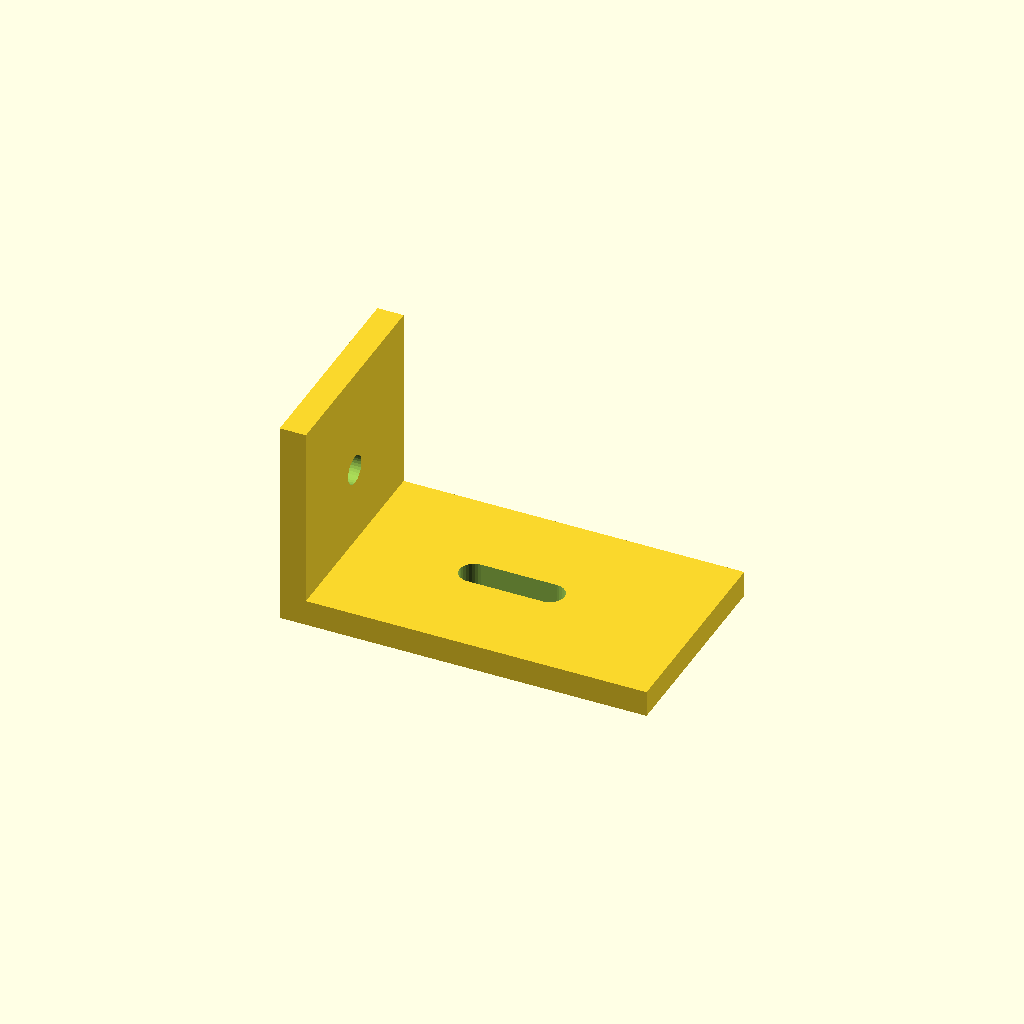
Cell 1: rendered with the file's own defaults.
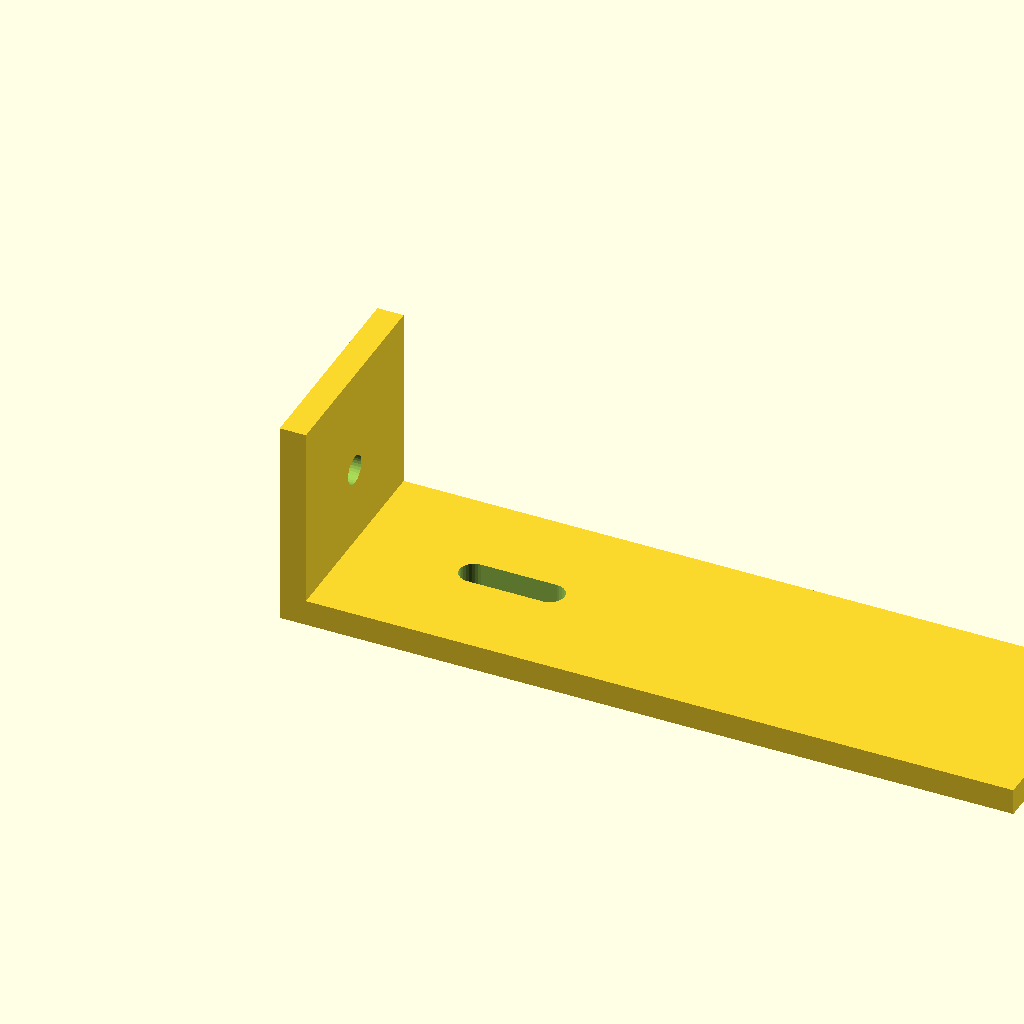
Cell 2: the same model with run_out = 140.
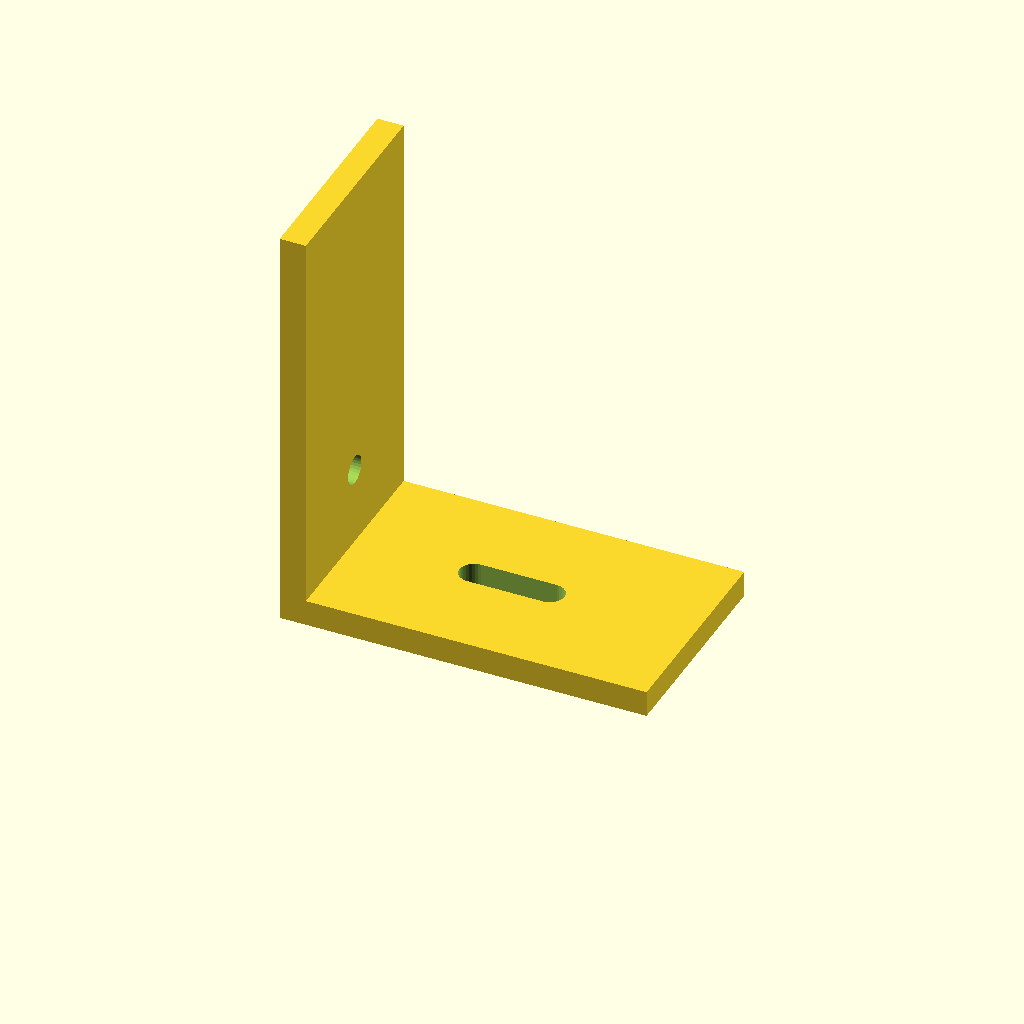
Cell 3: the same model with rise = 80.
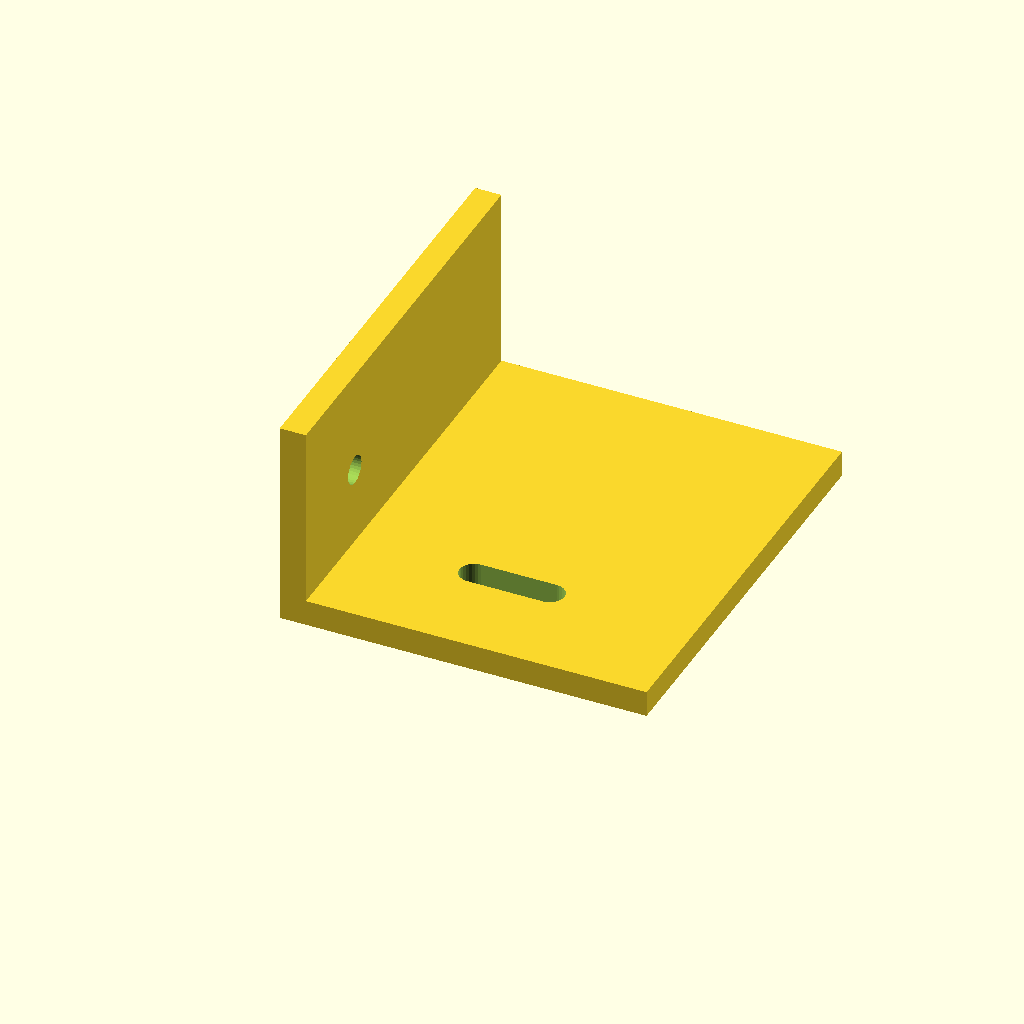
Cell 4: bracket_w = 80 (everything else at default).
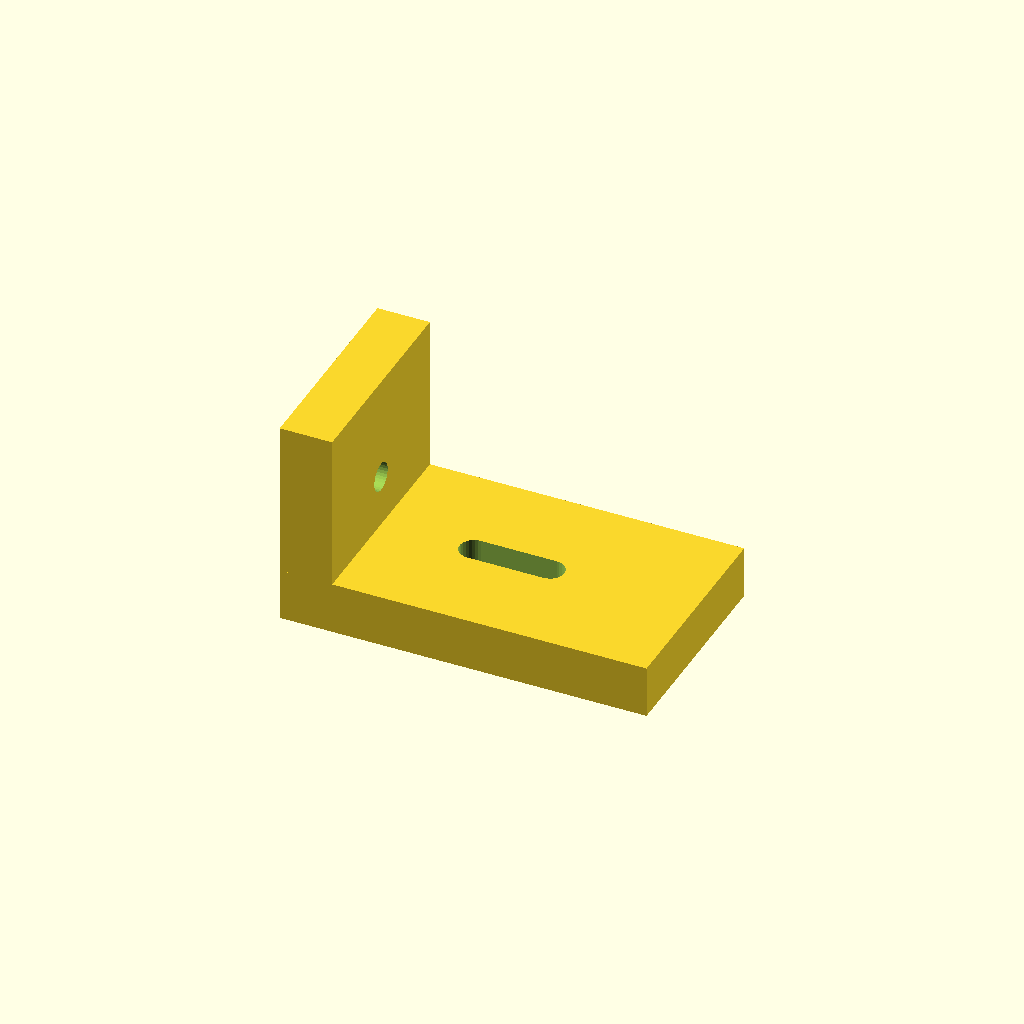
Cell 5: sheet_t = 10 (everything else at default).
One fixed orthographic camera (rotation 55°, 0°, 25°; colour scheme Cornfield) for every cell.
Source of the model, optional_data/data/gen2/lbrackets/part_0050.scad:
$fn = 32;

// ----------------------------------------------------------------------
// L-bracket: 70 x 40 x 40 mm
// ----------------------------------------------------------------------

// --- parameters (mm) ---
run_out = 70;             // horizontal leg, X
rise = 40;                // vertical leg, Z
bracket_w = 40;           // bracket depth, Y
sheet_t = 5;              // plate thickness
hole_d = 5.5;             // clearance for M5
slot_l = 20;              // adjustment slot length

module hole_z(px, py) {
  translate([px, py, -2.5]) cylinder(h = sheet_t + 5, d = hole_d);
}
module hole_x(pz, py) {
  translate([-2.5, py, pz]) rotate([0, 90, 0]) cylinder(h = sheet_t + 5, d = hole_d);
}
module adjust_slot(px, py) {
  hull() {
    translate([px - (slot_l - hole_d) / 2, py, -2.5]) cylinder(h = sheet_t + 5, d = hole_d);
    translate([px + (slot_l - hole_d) / 2, py, -2.5]) cylinder(h = sheet_t + 5, d = hole_d);
  }
}

difference() {
  union() {
    /* horizontal leg */
    cube([run_out, bracket_w, sheet_t]);
    /* vertical leg, overlapping the corner block */
    cube([sheet_t, bracket_w, rise]);
  }
  adjust_slot(35, 20);
  hole_x(20, 20);
}
Parameter table extracted from the source (name, type, default, range or options):
run_out: number, default 70
rise: number, default 40
bracket_w: number, default 40
sheet_t: number, default 5
hole_d: number, default 5.5
slot_l: number, default 20
